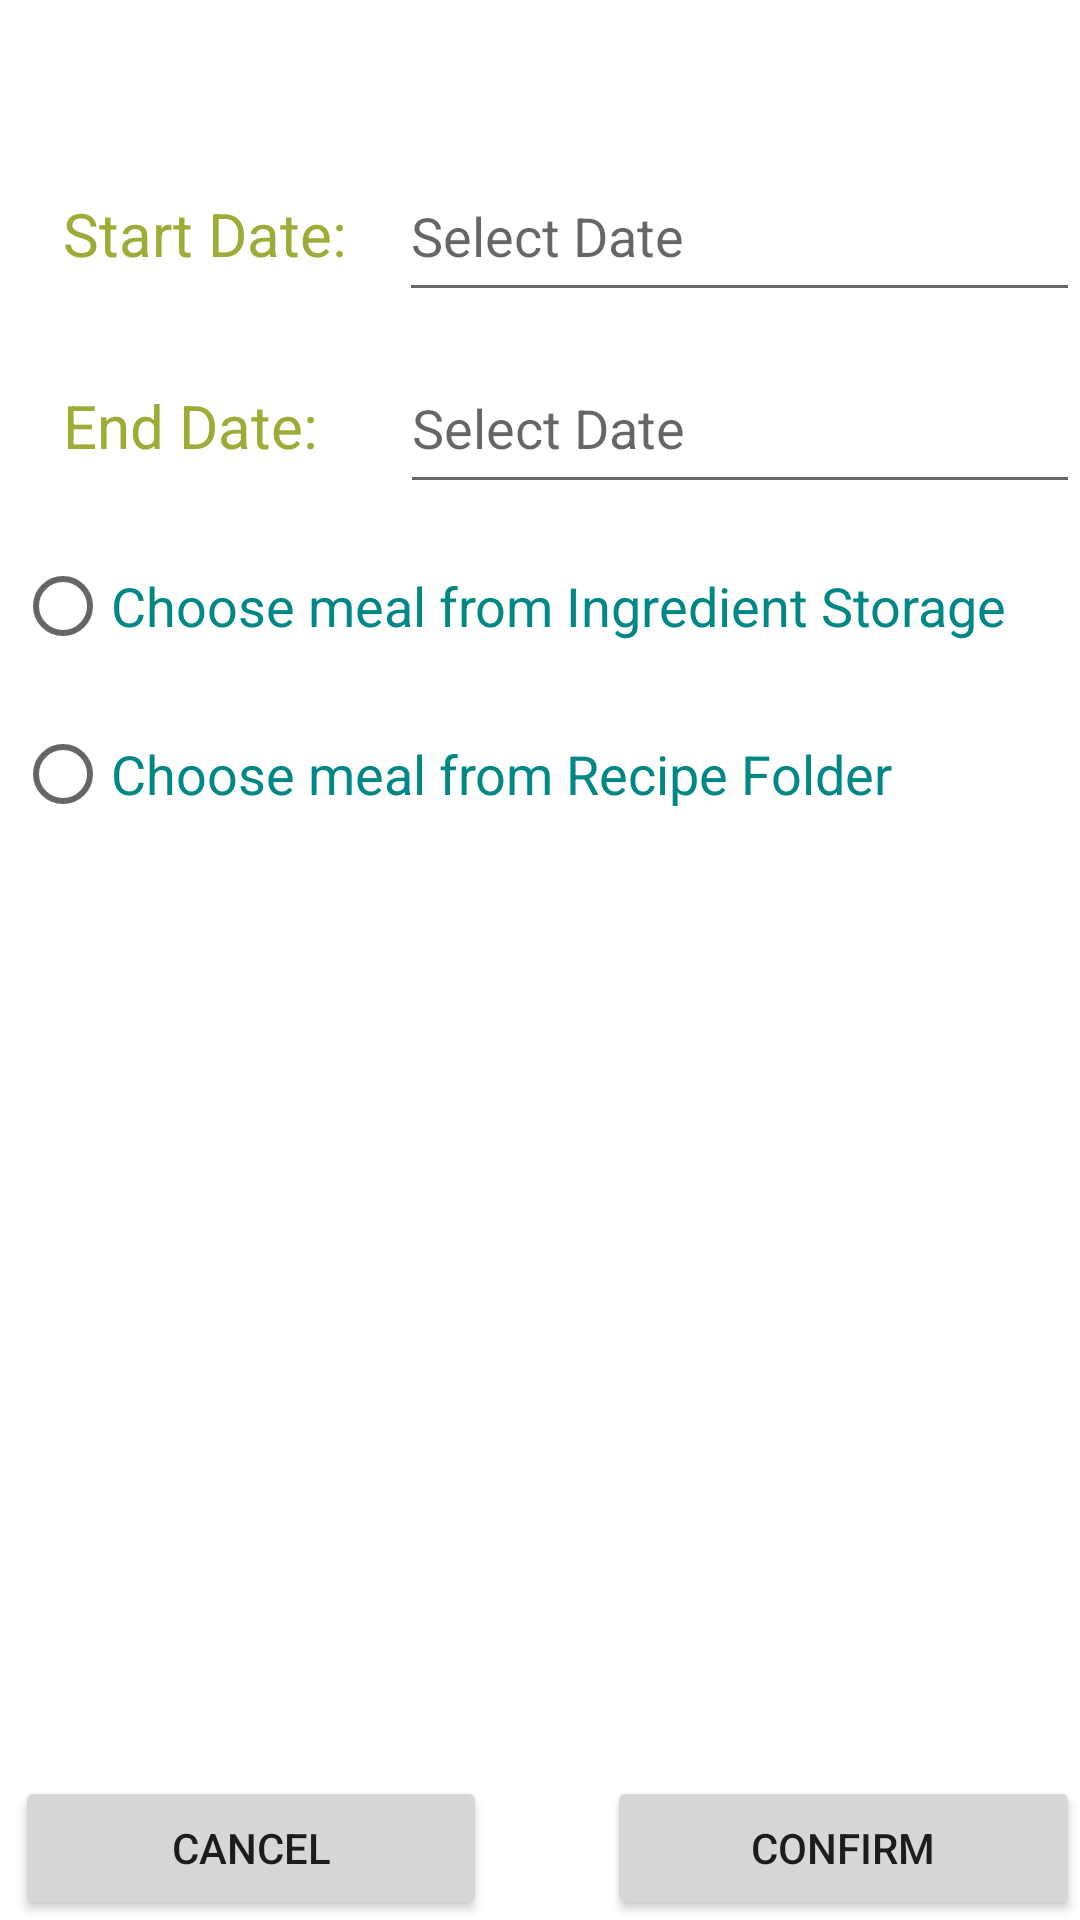

Reconstruct the res/layout file that produces this screen, plus the resources it refers to.
<!-- AndroidManifest.xml: application theme Theme.PrePear -->
<!-- res/layout/activity_add_meal_plan.xml -->
<?xml version="1.0" encoding="utf-8"?>
<LinearLayout xmlns:android="http://schemas.android.com/apk/res/android"
    xmlns:tools="http://schemas.android.com/tools"
    android:layout_width="match_parent"
    android:layout_height="match_parent"
    android:focusable="false"
    android:orientation="vertical"
    android:paddingStart="5dp"
    android:paddingTop="50dp">

    <LinearLayout
        android:layout_width="match_parent"
        android:layout_height="54dp"
        android:orientation="horizontal">

        <TextView
            android:id="@+id/textView18"
            android:layout_width="wrap_content"
            android:layout_height="wrap_content"
            android:layout_weight="1"
            android:paddingStart="16dp"
            android:text="Start Date:"
            android:textColor="@color/green_pear"
            android:textSize="20dp" />

        <EditText
            android:id="@+id/start_date"
            android:layout_width="wrap_content"
            android:layout_height="match_parent"
            android:layout_weight="1"
            android:ems="10"
            android:focusable="false"
            android:hint="Select Date"
            android:inputType="textPersonName" />
    </LinearLayout>

    <LinearLayout
        android:layout_width="match_parent"
        android:layout_height="54dp"
        android:layout_marginTop="10dp"
        android:orientation="horizontal">

        <TextView
            android:id="@+id/textView19"
            android:layout_width="112dp"
            android:layout_height="wrap_content"
            android:layout_weight="1"
            android:paddingStart="16dp"
            android:text="End Date:"
            android:textColor="@color/green_pear"
            android:textSize="20dp" />

        <EditText
            android:id="@+id/end_date"
            android:layout_width="wrap_content"
            android:layout_height="match_parent"
            android:layout_weight="1"
            android:ems="10"
            android:focusable="false"
            android:hint="Select Date"
            android:inputType="textPersonName" />
    </LinearLayout>

    <LinearLayout
        android:layout_width="match_parent"
        android:layout_height="wrap_content"
        android:orientation="horizontal">

            <RadioButton
                android:id="@+id/ingredient_radioButton"
                android:layout_width="match_parent"
                android:layout_height="match_parent"
                android:layout_marginTop="10dp"
                android:text="Choose meal from Ingredient Storage"
                android:textColor="@color/teal_700"
                android:textSize="18dp" />
    </LinearLayout>

    <LinearLayout
        android:id="@+id/amount_layout"
        android:layout_width="match_parent"
        android:layout_height="54dp"
        android:layout_marginTop="10dp"
        android:orientation="horizontal"
        android:visibility="gone">

        <TextView
            android:id="@+id/textView21"
            android:layout_width="wrap_content"
            android:layout_height="wrap_content"
            android:layout_weight="1"
            android:paddingStart="16dp"
            android:text="Amount:"
            android:textColor="@color/green_pear"
            android:textSize="18dp" />

        <EditText
            android:id="@+id/amount"
            android:layout_width="wrap_content"
            android:layout_height="wrap_content"
            android:layout_marginLeft="20dp"
            android:layout_weight="1"
            android:ems="10"
            android:hint="amount of ingredient"
            android:inputType="numberDecimal"
            android:minHeight="48dp"
            tools:ignore="SpeakableTextPresentCheck" />
    </LinearLayout>

    <LinearLayout
        android:layout_width="match_parent"
        android:layout_height="54dp"
        android:orientation="horizontal"
        tools:visibility="visible">

        <RadioButton
            android:id="@+id/recipe_radioButton"
            android:layout_width="match_parent"
            android:layout_height="match_parent"
            android:layout_marginTop="10dp"
            android:text="Choose meal from Recipe Folder"
            android:textColor="@color/teal_700"
            android:textSize="18dp" />
    </LinearLayout>

    <LinearLayout
        android:id="@+id/number_of_servings_layout"
        android:layout_width="match_parent"
        android:layout_height="54dp"
        android:layout_marginTop="10dp"
        android:orientation="horizontal"
        android:visibility="gone">

        <TextView
            android:id="@+id/textView22"
            android:layout_width="wrap_content"
            android:layout_height="wrap_content"
            android:layout_weight="1"
            android:paddingStart="16dp"
            android:text="Number of Servings:"
            android:textColor="@color/green_pear"
            android:textSize="18dp" />

        <EditText
            android:id="@+id/number_of_servings"
            android:layout_width="wrap_content"
            android:layout_height="match_parent"
            android:layout_weight="1"
            android:ems="10"
            android:hint="Enter Number"
            android:inputType="number" />
    </LinearLayout>
    <LinearLayout
        android:layout_width="match_parent"
        android:layout_height="wrap_content"
        android:layout_gravity="bottom|end"
        android:layout_weight="1"
        android:orientation="horizontal">

        <Button
            android:id="@+id/cancel"
            android:layout_width="wrap_content"
            android:layout_height="wrap_content"
            android:layout_gravity="bottom"
            android:layout_marginRight="20dp"
            android:layout_weight="1"
            android:text="CANCEL" />

        <Button
            android:id="@+id/confirm"
            android:layout_width="wrap_content"
            android:layout_height="wrap_content"
            android:layout_gravity="bottom"
            android:layout_marginLeft="20dp"
            android:layout_weight="1"
            android:text="CONFIRM" />
    </LinearLayout>

</LinearLayout>
<!-- resources referenced by this layout -->
<resources>
  <color name="green_pear">#9EAC37</color>
  <color name="teal_700">#FF018786</color>
  <style name="Theme.PrePear" parent="Theme.MaterialComponents.DayNight.DarkActionBar">
          
          <item name="colorPrimary">@color/theme_color</item>
          <item name="colorPrimaryVariant">@color/theme_darker</item>
          <item name="colorOnPrimary">@color/white</item>
          
          <item name="colorSecondary">@color/teal_200</item>
          <item name="colorSecondaryVariant">@color/teal_700</item>
          <item name="colorOnSecondary">@color/white</item>
          
          <item name="android:statusBarColor">?attr/colorPrimaryVariant</item>
          
  
      </style>
  <color name="theme_color">#AF9E7D</color>
  <color name="theme_darker">#867347</color>
  <color name="white">#FFFFFFFF</color>
  <color name="teal_200">#FF03DAC5</color>
</resources>
